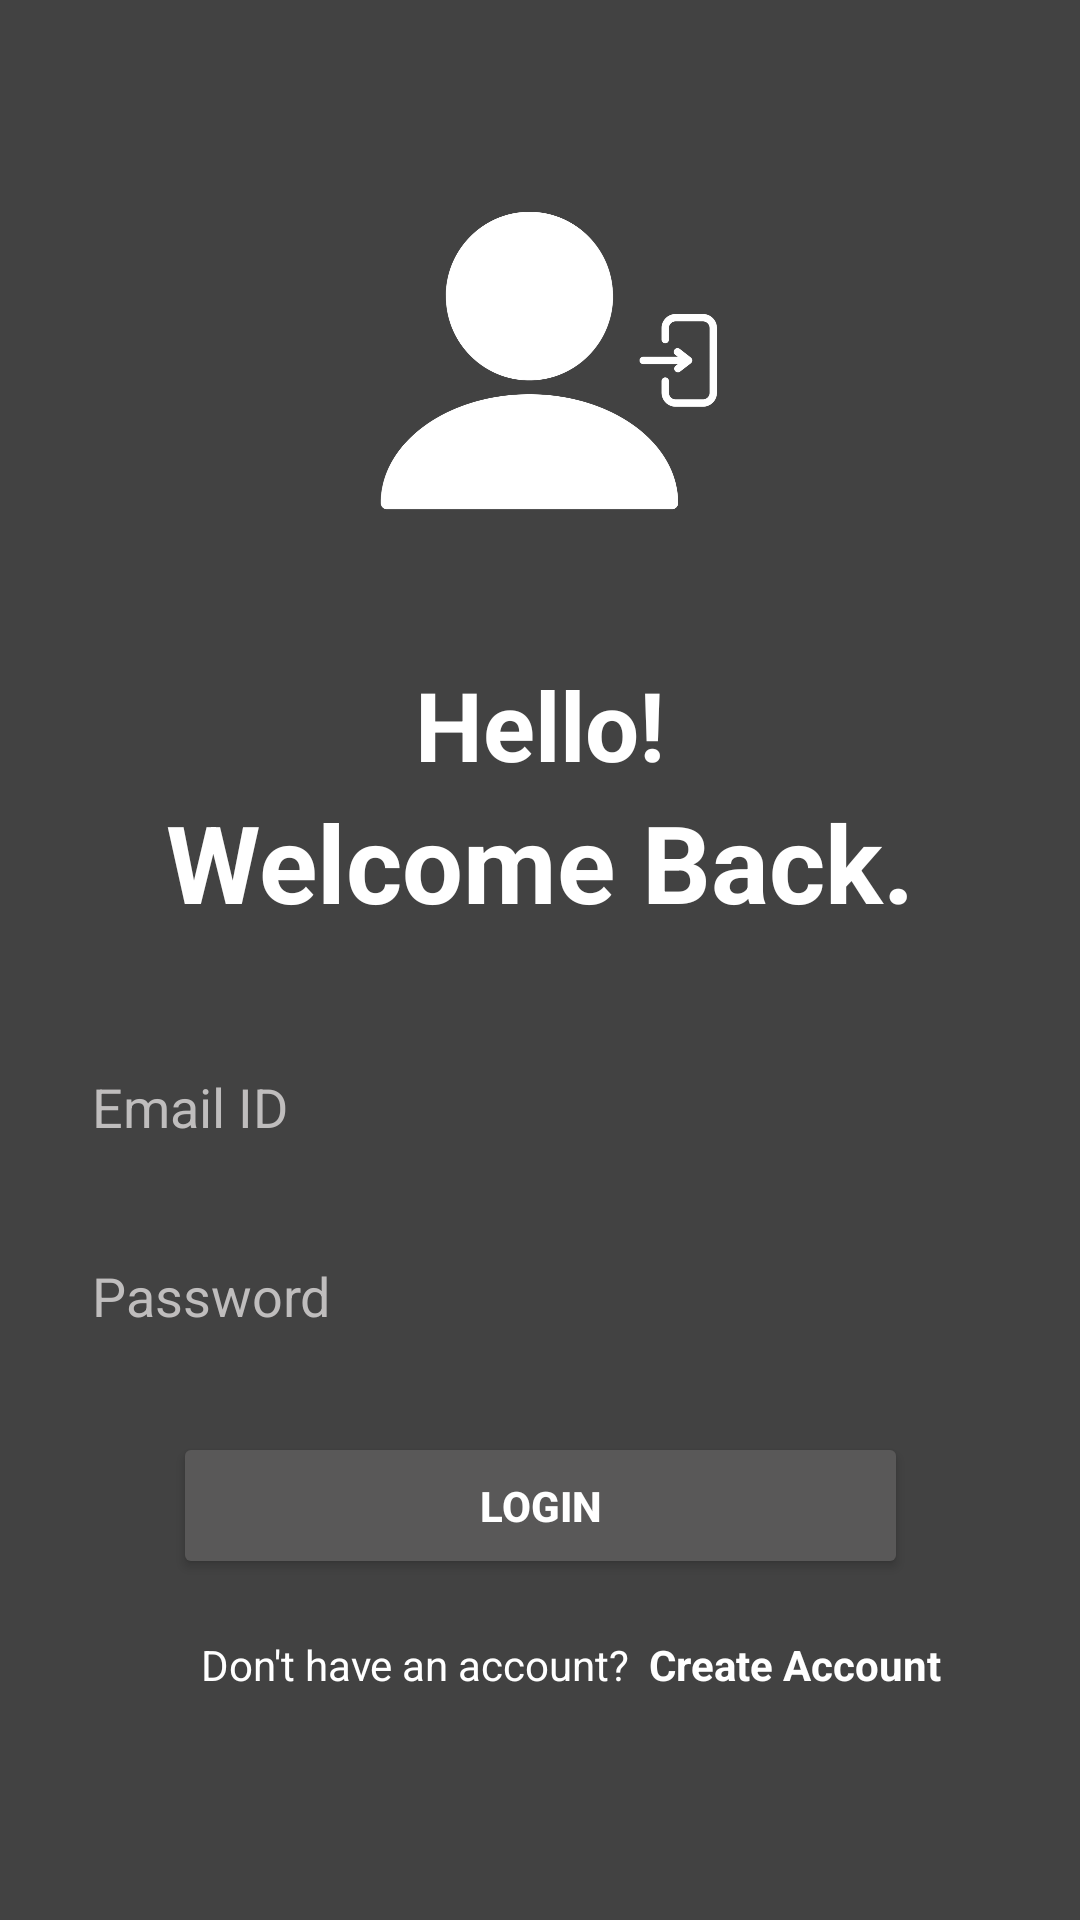

Layout XML and referenced resources for this Android screen:
<!-- AndroidManifest.xml: application theme Theme.TrialNotepad -->
<!-- res/layout/activity_login.xml -->
<?xml version="1.0" encoding="utf-8"?>
<androidx.constraintlayout.widget.ConstraintLayout
    xmlns:android="http://schemas.android.com/apk/res/android"
    xmlns:tools="http://schemas.android.com/tools"
    xmlns:app="http://schemas.android.com/apk/res-auto"
    android:id="@+id/main"
    android:layout_width="match_parent"
    android:layout_height="match_parent"
    android:background="@color/cardview_dark_background"
    tools:context=".LoginActivity">

    <ImageView
        android:id="@+id/loginImageView"
        android:layout_width="128dp"
        android:layout_height="128dp"
        android:layout_marginTop="56dp"
        app:layout_constraintEnd_toEndOf="parent"
        app:layout_constraintHorizontal_bias="0.498"
        app:layout_constraintStart_toStartOf="parent"
        app:layout_constraintTop_toTopOf="parent"
        app:srcCompat="@drawable/login" />

    <TextView
        android:id="@+id/helloTextView"
        android:layout_width="wrap_content"
        android:layout_height="wrap_content"
        android:layout_marginTop="36dp"
        android:text="Hello!"
        android:textColor="#FFFFFF"
        android:textSize="32dp"
        android:textStyle="bold"
        app:layout_constraintEnd_toEndOf="parent"
        app:layout_constraintStart_toStartOf="parent"
        app:layout_constraintTop_toBottomOf="@+id/loginImageView" />

    <TextView
        android:id="@+id/welcomeTextView"
        android:layout_width="wrap_content"
        android:layout_height="wrap_content"
        android:text="Welcome Back."
        android:textColor="#FFFFFF"
        android:textSize="36dp"
        android:textStyle="bold"
        app:layout_constraintEnd_toEndOf="parent"
        app:layout_constraintStart_toStartOf="parent"
        app:layout_constraintTop_toBottomOf="@+id/helloTextView" />

    <EditText
        android:id="@+id/emailEditTextText"
        android:layout_width="330dp"
        android:layout_height="43dp"
        android:layout_marginTop="36dp"
        android:background="@drawable/rounded_corner"
        android:ems="10"
        android:hint="Email ID"
        android:inputType="text"
        android:paddingLeft="16dp"
        android:textColor="#FFFFFF"
        android:textColorHint="#BFBDBD"
        app:layout_constraintEnd_toEndOf="parent"
        app:layout_constraintHorizontal_bias="0.493"
        app:layout_constraintStart_toStartOf="parent"
        app:layout_constraintTop_toBottomOf="@+id/welcomeTextView" />

    <EditText
        android:id="@+id/passwordEditTextText"
        android:layout_width="330dp"
        android:layout_height="43dp"
        android:layout_marginTop="20dp"
        android:background="@drawable/rounded_corner"
        android:ems="10"
        android:hint="Password"
        android:inputType="textPassword"
        android:paddingLeft="16dp"
        android:textColor="#FFFFFF"
        android:textColorHint="#BFBDBD"
        app:layout_constraintEnd_toEndOf="parent"
        app:layout_constraintHorizontal_bias="0.493"
        app:layout_constraintStart_toStartOf="parent"
        app:layout_constraintTop_toBottomOf="@+id/emailEditTextText" />

    <Button
        android:id="@+id/loginButton"
        android:layout_width="245dp"
        android:layout_height="49dp"
        android:layout_marginTop="24dp"
        android:backgroundTint="#595858"
        android:text="LOGIN"
        android:textColor="#FFFFFF"
        android:textColorLink="#FFFFFF"
        android:textStyle="bold"
        app:layout_constraintEnd_toEndOf="parent"
        app:layout_constraintStart_toStartOf="parent"
        app:layout_constraintTop_toBottomOf="@+id/passwordEditTextText" />

    <ProgressBar
        android:id="@+id/loginProgressBar"
        style="?android:attr/progressBarStyle"
        android:layout_width="32dp"
        android:layout_height="32dp"
        android:layout_marginTop="32dp"
        android:indeterminateTint="@color/white"
        android:visibility="invisible"
        app:layout_constraintEnd_toEndOf="parent"
        app:layout_constraintHorizontal_bias="0.498"
        app:layout_constraintStart_toStartOf="parent"
        app:layout_constraintTop_toBottomOf="@+id/passwordEditTextText" />

    <TextView
        android:id="@+id/accountTextView"
        android:layout_width="wrap_content"
        android:layout_height="wrap_content"
        android:layout_marginTop="28dp"
        android:text="Don't have an account?"
        android:textColor="#FFFFFF"
        android:textSize="14sp"
        app:layout_constraintEnd_toEndOf="parent"
        app:layout_constraintHorizontal_bias="0.308"
        app:layout_constraintStart_toStartOf="parent"
        app:layout_constraintTop_toBottomOf="@+id/loginProgressBar" />

    <TextView
        android:id="@+id/createAccountTextView"
        android:layout_width="wrap_content"
        android:layout_height="wrap_content"
        android:layout_marginStart="5dp"
        android:layout_marginTop="28dp"
        android:text="Create Account"
        android:textColor="#FFFFFF"
        android:textSize="14sp"
        android:textStyle="bold"
        app:layout_constraintEnd_toEndOf="parent"
        app:layout_constraintHorizontal_bias="0.027"
        app:layout_constraintStart_toEndOf="@+id/accountTextView"
        app:layout_constraintTop_toBottomOf="@+id/loginProgressBar" />

  </androidx.constraintlayout.widget.ConstraintLayout>
<!-- resources referenced by this layout -->
<resources>
  <!-- drawable login: png bitmap (drawable, 54957 bytes) -->
  <style name="Theme.TrialNotepad" parent="Base.Theme.TrialNotepad" />
  <style name="Base.Theme.TrialNotepad" parent="Theme.Material3.DayNight.NoActionBar">
          
          
      </style>
  <!-- not gathered from this repository: default colours our renderer supplied (Android Studio template values) -->
  <color name="white">#FFFFFFFF</color>
</resources>
